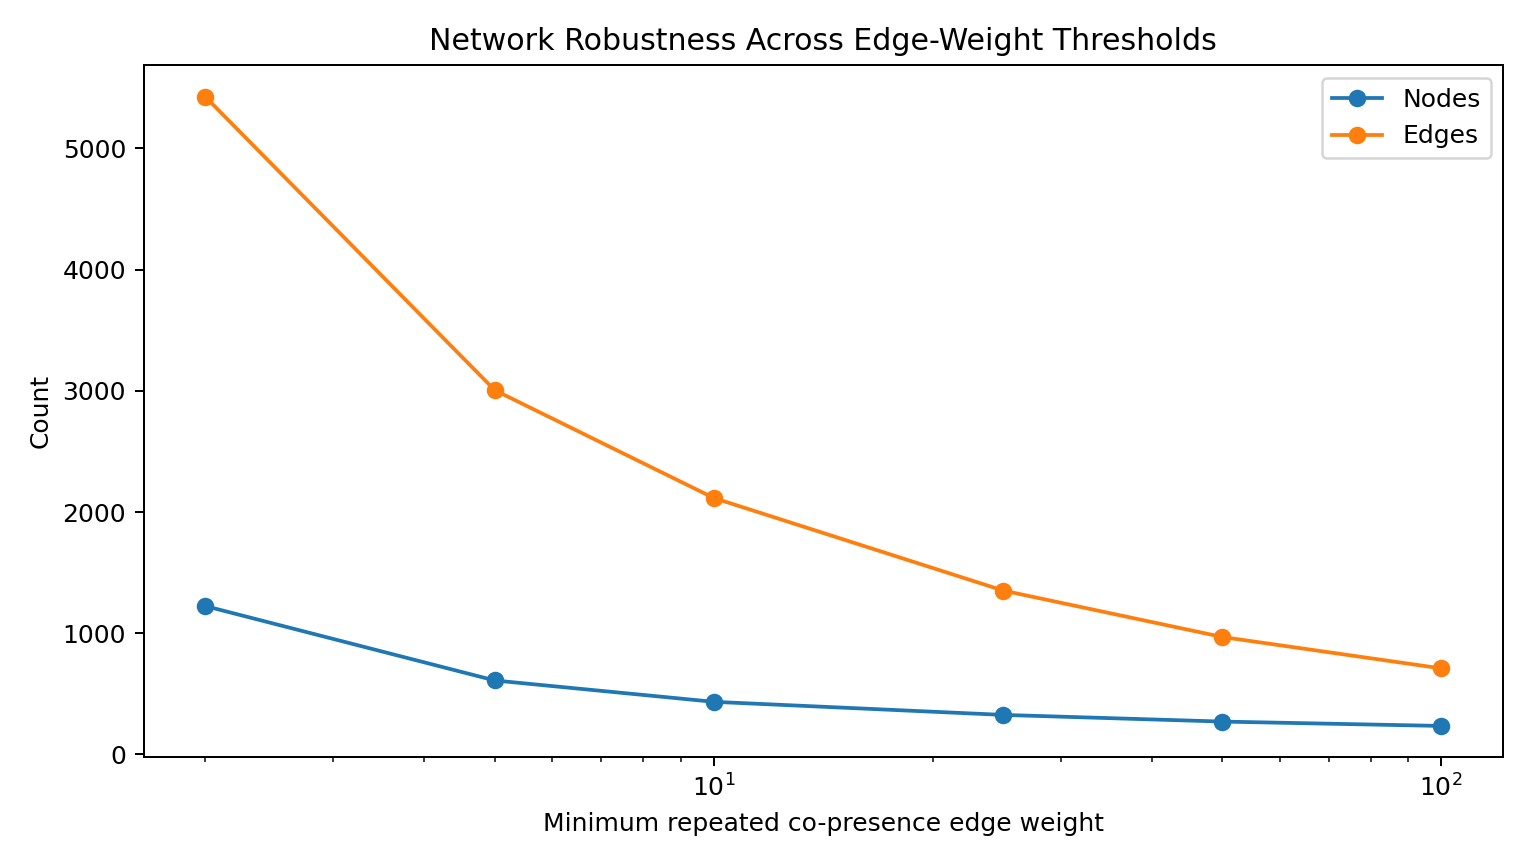

The table this chart was drawn from, first rows:
edge_weight_threshold, nodes, edges, largest_component_pct, top_weighted_degree_actor, interpretation
2, 1224, 5426, 95.75, Jeffrey Epstein, Centralized structure remains if Epstein…
5, 610, 3005, 97.21, Jeffrey Epstein, Centralized structure remains if Epstein…
10, 434, 2116, 97.24, Jeffrey Epstein, Centralized structure remains if Epstein…
25, 326, 1352, 97.24, Jeffrey Epstein, Centralized structure remains if Epstein…
50, 271, 969, 98.15, Jeffrey Epstein, Centralized structure remains if Epstein…
100, 235, 710, 98.3, Jeffrey Epstein, Centralized structure remains if Epstein…
